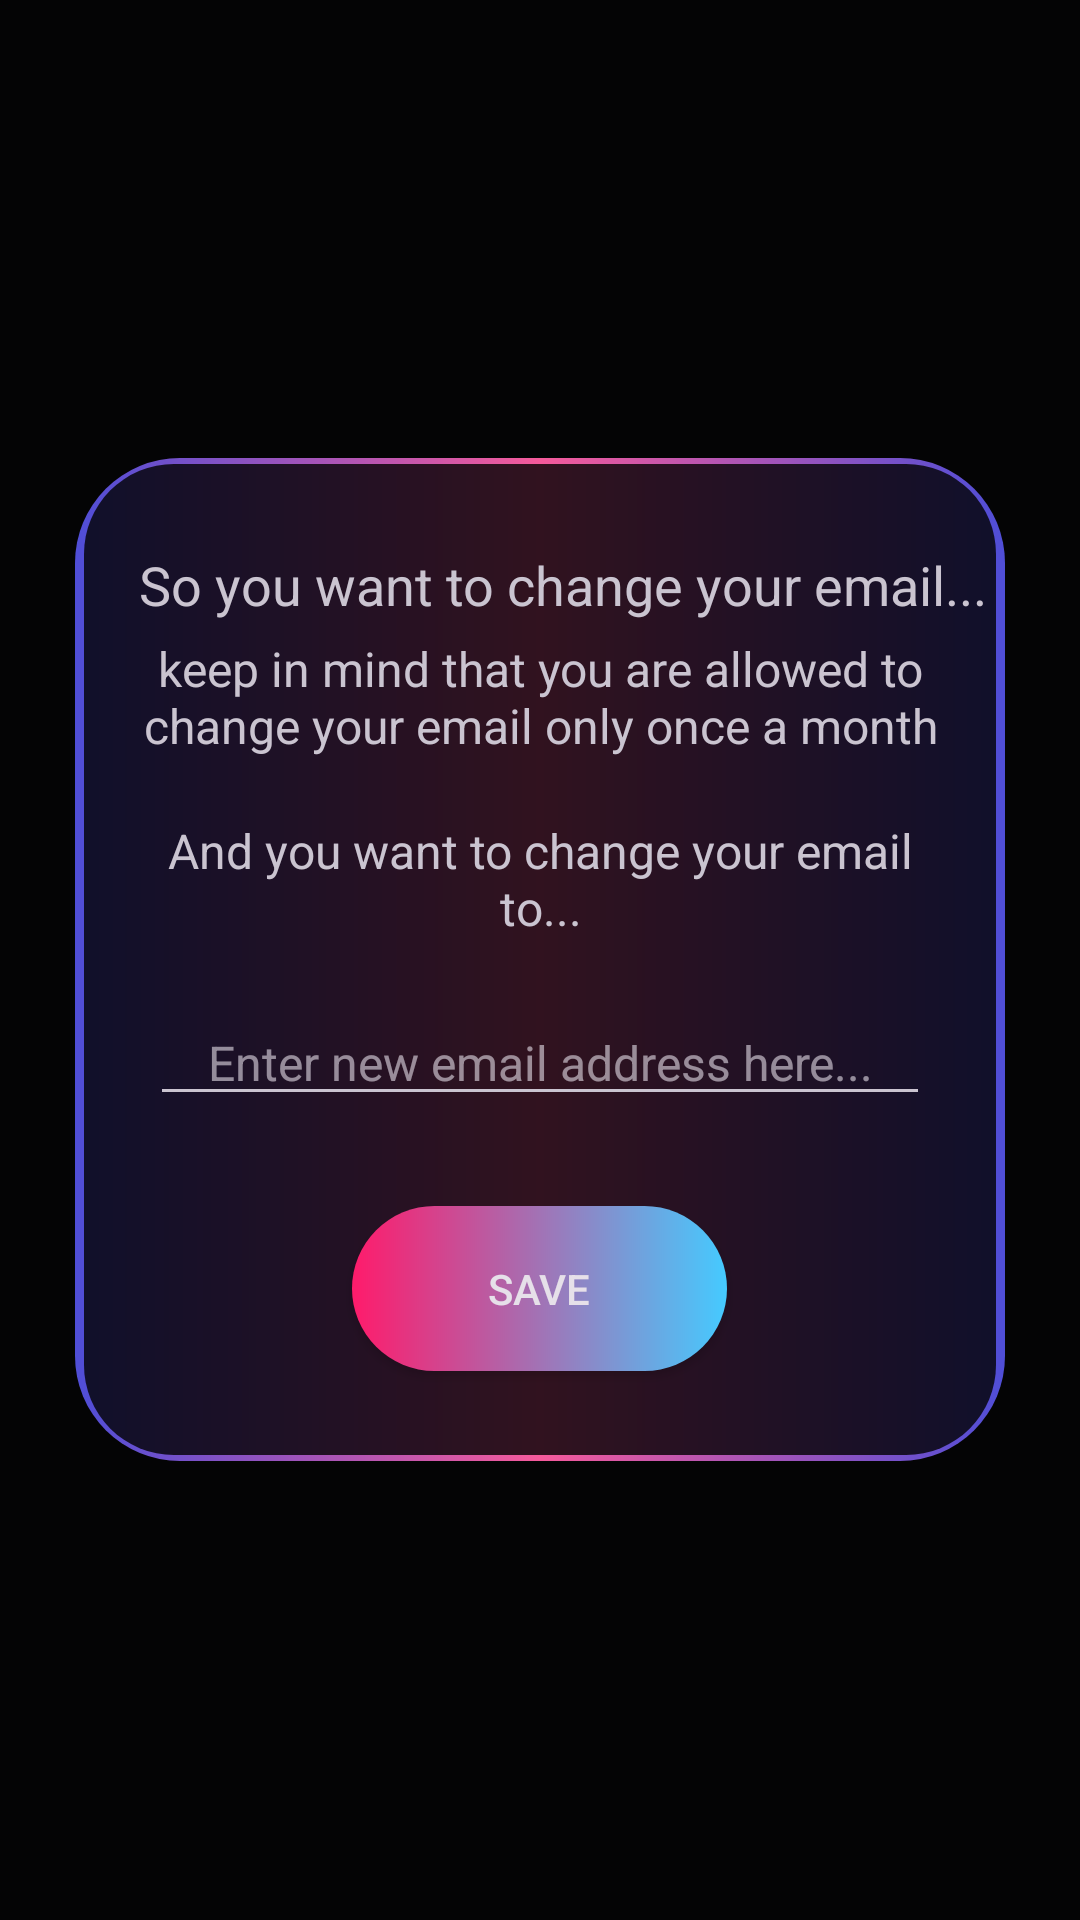

Android layout source for this screen:
<!-- AndroidManifest.xml: application theme Theme.Material3.Dark.NoActionBar -->
<!-- res/layout/fragment_update_email.xml -->
<?xml version="1.0" encoding="utf-8"?>
<FrameLayout xmlns:android="http://schemas.android.com/apk/res/android"
    xmlns:tools="http://schemas.android.com/tools"
    android:layout_width="match_parent"
    android:layout_height="match_parent"
    tools:context=".Fragments.Settings.UpdateEmailFragment"
    android:background="@color/transparent">

        <FrameLayout
            android:id="@+id/updateEmailLayout"
            android:layout_width="match_parent"
            android:layout_height="wrap_content"
            android:layout_marginStart="25dp"
            android:layout_marginEnd="25dp"
            tools:ignore="UselessParent"
            android:layout_gravity="center">

        <FrameLayout
            android:layout_width="match_parent"
            android:layout_height="match_parent"
            android:background="@drawable/custom_view_holder_8"
            android:layout_gravity="center">

            <LinearLayout
                android:layout_width="match_parent"
                android:layout_height="match_parent"
                android:orientation="vertical">

                <TextView
                    android:layout_width="match_parent"
                    android:layout_height="wrap_content"
                    android:layout_marginTop="30dp"
                    android:layout_marginStart="15dp"
                    android:text="So you want to change your email..."
                    android:textAlignment="center"
                    android:textSize="18sp"/>

                <TextView
                    android:layout_width="match_parent"
                    android:layout_height="wrap_content"
                    android:layout_marginStart="15dp"
                    android:layout_marginTop="5dp"
                    android:layout_marginEnd="15dp"
                    android:text="keep in mind that you are allowed to change your email only once a month"
                    android:textAlignment="center"
                    android:textSize="16sp"/>


                <TextView
                    android:layout_width="match_parent"
                    android:layout_height="wrap_content"
                    android:layout_marginStart="25dp"
                    android:layout_marginTop="20dp"
                    android:layout_marginEnd="25dp"
                    android:text="And you want to change your email to..."
                    android:textAlignment="center"
                    android:textSize="16sp"/>

                <EditText
                    android:id="@+id/newEmail"
                    android:layout_width="match_parent"
                    android:layout_height="wrap_content"
                    android:layout_marginStart="25dp"
                    android:layout_marginTop="20dp"
                    android:layout_marginEnd="25dp"
                    android:hint="Enter new email address here..."
                    android:textAlignment="center"
                    android:textSize="16sp"/>

                <androidx.appcompat.widget.AppCompatButton
                    android:id="@+id/updateEmailSaveButton"
                    android:layout_width="125dp"
                    android:layout_height="55dp"
                    android:layout_gravity="center"
                    android:layout_marginTop="30dp"
                    android:layout_marginBottom="30dp"
                    android:text="Save"
                    android:background="@drawable/custom_button"/>
            </LinearLayout>

        </FrameLayout>

    </FrameLayout>

</FrameLayout>
<!-- resources referenced by this layout -->
<resources>
  <color name="transparent">#CC000000</color>&gt;
  <!-- drawable custom_button (drawable) -->
  <shape xmlns:android="http://schemas.android.com/apk/res/android"
      android:shape="rectangle">
      <gradient android:startColor="#ff1b6b" android:endColor="#45caff" android:type="linear"/>
      <corners android:radius="50dp"/>
  </shape>
  <!-- drawable custom_view_holder_8 (drawable) -->
  <?xml version="1.0" encoding="utf-8"?>
  <layer-list xmlns:android="http://schemas.android.com/apk/res/android">
  
      <item>
          <shape android:shape="rectangle">
  
              <gradient android:startColor="#4f4ed7" android:centerColor="#f55a9b" android:endColor="#4f4ed7" android:type="linear"/>
              <corners android:radius="35dp"/>
          </shape>
      </item>
  
      <item
          android:bottom="2dp"
          android:left="3dp"
          android:right="3dp"
          android:top="2dp">
          <shape android:shape="rectangle">
  
              <solid android:color="@color/transparent"/> />
              <corners android:radius="30dp"/>
          </shape>
      </item>
  
  </layer-list>
</resources>
